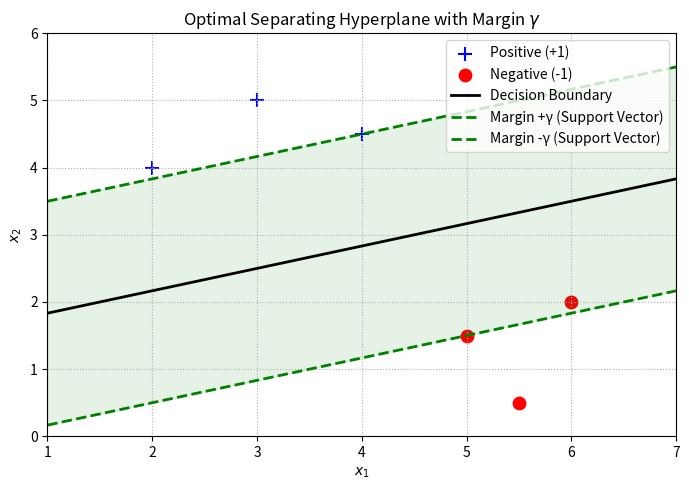

Generate this figure with matplotlib:
import numpy as np
import matplotlib.pyplot as plt

# Example data: 2D points, linearly separable
np.random.seed(0)
# Positive examples
X_pos = np.array([[2, 4], [3, 5], [4, 4.5]])
# Negative examples
X_neg = np.array([[5, 1.5], [6, 2], [5.5, 0.5]])

# Optimal weight vector and margin

# Find closest points between classes (support vectors)
from scipy.spatial.distance import cdist

dist_matrix = cdist(X_pos, X_neg)
min_idx = np.unravel_index(np.argmin(dist_matrix), dist_matrix.shape)
sv_pos = X_pos[min_idx[0]]
sv_neg = X_neg[min_idx[1]]

# Optimal weight vector is the direction between support vectors
w = sv_pos - sv_neg
w = w / np.linalg.norm(w)
# Decision boundary is halfway between support vectors
midpoint = (sv_pos + sv_neg) / 2
b = -np.dot(w, midpoint)
# Optimal margin is half the distance between support vectors projected onto w
margin = np.dot(w, sv_pos - sv_neg) / 2

# Decision boundary: w^T x + b = 0
# Margin boundaries: w^T x + b = ±margin
xx = np.linspace(1, 7, 200)


def boundary_line(offset):
    # w1*x + w2*y + b = offset => y = (offset - w1*x - b)/w2
    return (offset - w[0] * xx - b) / w[1]


plt.figure(figsize=(7, 5))
# Plot positive and negative examples
plt.scatter(
    X_pos[:, 0], X_pos[:, 1], color="blue", marker="+", s=100, label="Positive (+1)"
)
plt.scatter(
    X_neg[:, 0], X_neg[:, 1], color="red", marker="o", s=80, label="Negative (-1)"
)

# Plot decision boundary and margins
plt.plot(xx, boundary_line(0), "k-", lw=2, label="Decision Boundary")
plt.plot(xx, boundary_line(margin), "g--", lw=2, label="Margin +γ (Support Vector)")
plt.plot(xx, boundary_line(-margin), "g--", lw=2, label="Margin -γ (Support Vector)")

# Fill margin region
plt.fill_between(
    xx, boundary_line(-margin), boundary_line(margin), color="green", alpha=0.1
)

plt.xlim(1, 7)
plt.ylim(0, 6)
plt.xlabel("$x_1$")
plt.ylabel("$x_2$")
plt.title("Optimal Separating Hyperplane with Margin $\gamma$")
plt.legend(loc="upper right")
plt.grid(True, linestyle=":")
plt.tight_layout()
plt.savefig("optimal_margin.png", dpi=300)
plt.show()
